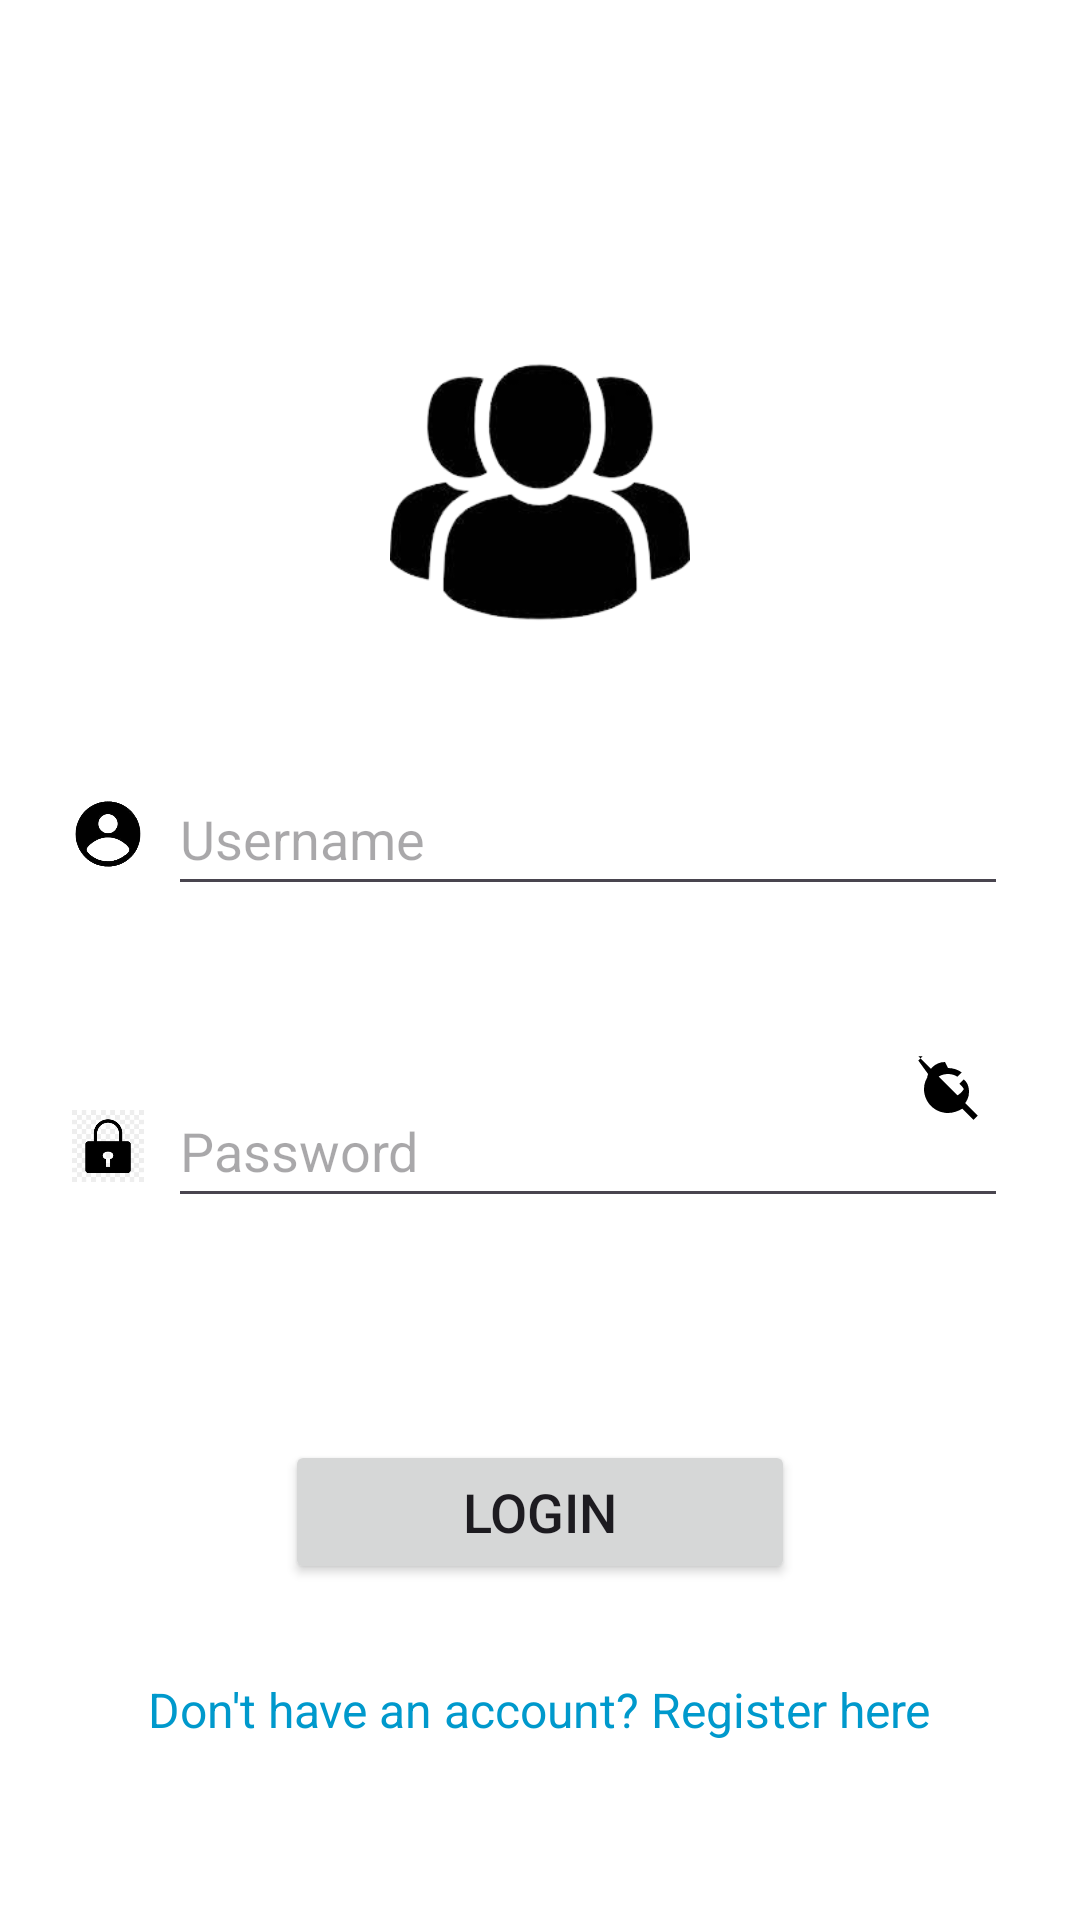

Produce the Android XML layout that renders to this screen, including the resource entries it uses.
<!-- AndroidManifest.xml: application theme Theme.Quiz -->
<!-- res/layout/activity_login.xml -->
<?xml version="1.0" encoding="utf-8"?>
<ScrollView xmlns:android="http://schemas.android.com/apk/res/android"
    android:layout_width="match_parent"
    android:layout_height="match_parent"
    android:fillViewport="true"
    android:background="@color/white">

    <LinearLayout
        android:layout_width="match_parent"
        android:layout_height="wrap_content"
        android:orientation="vertical"
        android:padding="24dp"
        android:gravity="center_horizontal">

        
        <ImageView
            android:id="@+id/logo"
            android:layout_width="100dp"
            android:layout_height="100dp"
            android:src="@drawable/loginicon"
            android:layout_marginTop="90dp"
            android:layout_marginBottom="40dp" />

        
        <LinearLayout
            android:layout_width="match_parent"
            android:layout_height="wrap_content"
            android:orientation="horizontal"
            android:layout_marginBottom="16dp">

            <ImageView
                android:layout_width="24dp"
                android:layout_height="24dp"
                android:src="@drawable/prerana"
                android:layout_gravity="center_vertical"
                android:layout_marginEnd="8dp" />

            <EditText
                android:id="@+id/username"
                android:layout_width="0dp"
                android:layout_height="48dp"
                android:layout_weight="1"
                android:hint="Username"
                android:textColor="@color/black"
                android:inputType="textEmailAddress" />
        </LinearLayout>

        
        <FrameLayout
            android:layout_width="match_parent"
            android:layout_height="wrap_content"
            android:layout_marginBottom="24dp">

            <LinearLayout
                android:layout_width="match_parent"
                android:layout_height="wrap_content"
                android:orientation="horizontal"
                android:layout_marginTop="40dp">

                <ImageView
                    android:layout_width="24dp"
                    android:layout_height="24dp"
                    android:src="@drawable/password"
                    android:layout_gravity="center_vertical"
                    android:layout_marginEnd="8dp" />

                <EditText
                    android:id="@+id/password"
                    android:layout_width="0dp"
                    android:layout_height="48dp"
                    android:layout_weight="1"
                    android:hint="Password"
                    android:paddingEnd="40dp"
                    android:textColor="@color/black"
                    android:inputType="textPassword" />
            </LinearLayout>

            <ImageView
                android:id="@+id/password_toggle"
                android:layout_width="24dp"
                android:layout_height="24dp"
                android:src="@drawable/ic_visibility_off"
                android:layout_gravity="end|center_vertical"
                android:layout_marginEnd="8dp"
                android:clickable="true"
                android:focusable="true" />
        </FrameLayout>

        

        
        <Button
            android:id="@+id/login_button"
            android:layout_width="170dp"
            android:layout_height="wrap_content"
            android:layout_marginBottom="19dp"
            android:text="Login"
            android:layout_marginTop="50dp"
            android:textSize="18sp" />

        <TextView
            android:id="@+id/register_link"
            android:layout_width="wrap_content"
            android:layout_height="wrap_content"
            android:clickable="true"
            android:focusable="true"
            android:minWidth="48dp"
            android:minHeight="48dp"
            android:padding="12dp"
            android:text="Don't have an account? Register here"
            android:textColor="@android:color/holo_blue_dark"
            android:textSize="16sp" />
    </LinearLayout>
</ScrollView>
<!-- resources referenced by this layout -->
<resources>
  <color name="black">#FF000000</color>
  <color name="white">#FFFFFFFF</color>
  <!-- drawable ic_visibility_off (drawable) -->
  <?xml version="1.0" encoding="utf-8"?>
      <vector xmlns:android="http://schemas.android.com/apk/res/android"
          android:width="24dp"
          android:height="24dp"
          android:viewportWidth="24"
          android:viewportHeight="24">
  
          <path
              android:fillColor="#FF000000"
              android:pathData="M12,6c1.72,0 3.29,0.55 4.58,1.47l-1.45,1.45C14.35,8.37 13.21,8 12,8c-2.21,0 -4.21,1.2 -5.3,3 0.4,0.66 0.91,1.25 1.51,1.73l-1.45,1.45C5.55,13.29 5,11.72 5,10c0,-3.31 2.69,-6 6,-6zM12,18c-1.72,0 -3.29,-0.55 -4.58,-1.47l1.45,-1.45c0.88,0.59 1.93,0.92 3.13,0.92 2.21,0 4.21,-1.2 5.3,-3 -0.4,-0.66 -0.91,-1.25 -1.51,-1.73l1.45,-1.45C18.45,10.71 19,12.28 19,14c0,3.31 -2.69,6 -6,6zM2.1,2.1l19.8,19.8 -1.41,1.41 -3.72,-3.72C15.34,20.39 13.74,21 12,21c-4.42,0 -8,-3.58 -8,-8 0,-1.74 0.61,-3.34 1.63,-4.62L2.1,3.51 3.51,2.1z" />
      </vector>
  <!-- drawable loginicon: png bitmap (drawable, 26657 bytes) -->
  <!-- drawable password: png bitmap (drawable, 5543 bytes) -->
  <!-- drawable prerana: png bitmap (drawable, 21558 bytes) -->
  <style name="Theme.Quiz" parent="Base.Theme.Quiz" />
  <style name="Base.Theme.Quiz" parent="Theme.Material3.DayNight.NoActionBar">
          
          <item name="colorPrimary">@color/teal_700</item>
          <item name="colorOnPrimary">@color/white</item>
  
          
          <item name="materialButtonStyle">@style/Widget.Material3.Button</item>
          <item name="textInputStyle">@style/Widget.Material3.TextInputLayout.OutlinedBox</item>
      </style>
  <color name="teal_700">#FF018786</color>
</resources>
